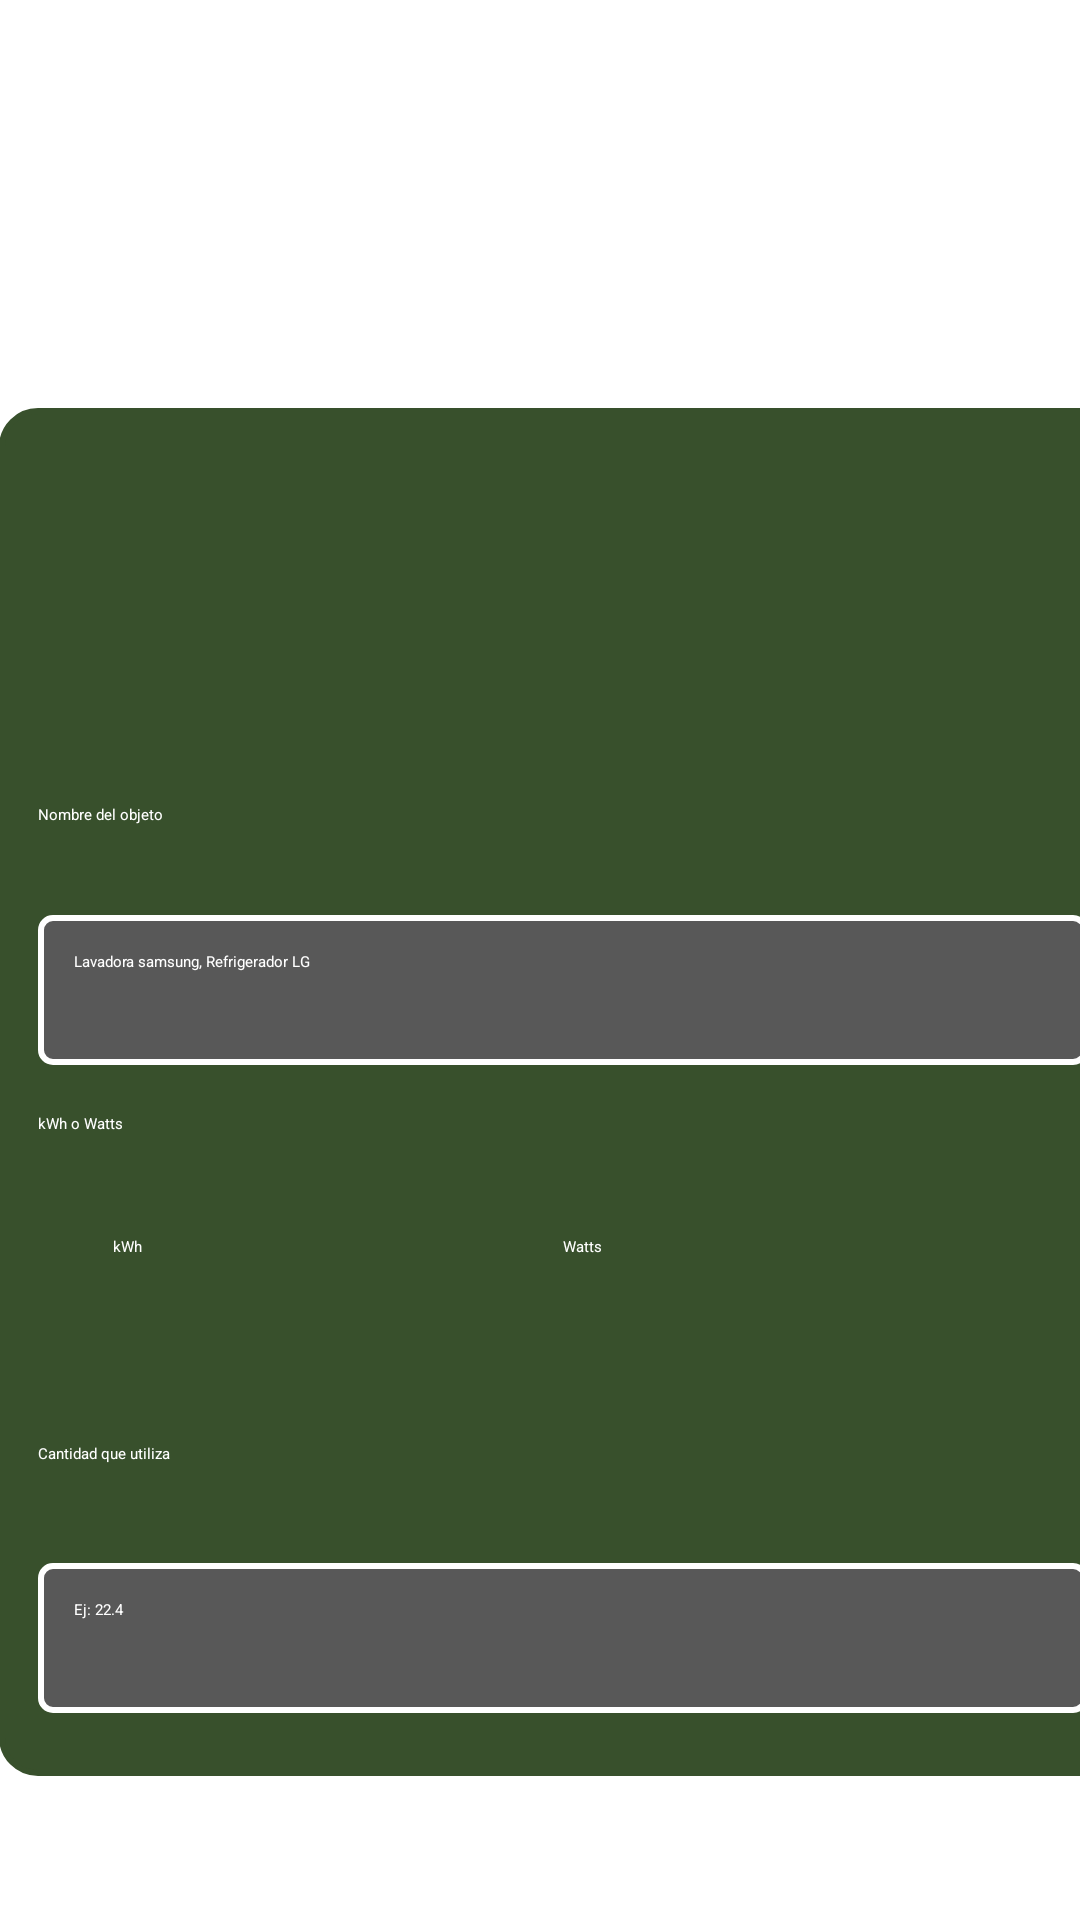

Here is an Android app screen rendered from its layout file. Give the layout XML and the strings, colors and styles it references.
<!-- AndroidManifest.xml: application theme Theme.Arreglado -->
<!-- res/layout/fragment_editar__eliminar__aparato.xml -->
<?xml version="1.0" encoding="utf-8"?>
<androidx.constraintlayout.widget.ConstraintLayout xmlns:android="http://schemas.android.com/apk/res/android"
    xmlns:app="http://schemas.android.com/apk/res-auto"
    android:id="@+id/main"
    android:layout_width="match_parent"
    android:layout_height="match_parent"
    android:theme="@style/Theme.Arreglado">

    <androidx.constraintlayout.widget.ConstraintLayout
        android:id="@+id/constraintLayout3"
        android:layout_width="376dp"
        android:layout_height="456dp"
        android:layout_marginStart="13dp"
        android:layout_marginTop="136dp"
        android:layout_marginEnd="13dp"
        android:background="@drawable/borde_constraint"
        app:layout_constraintEnd_toEndOf="parent"
        app:layout_constraintHorizontal_bias="0.333"
        app:layout_constraintStart_toStartOf="parent"
        app:layout_constraintTop_toTopOf="parent">

        <TextView
            android:id="@+id/Kwhwatts"
            android:layout_width="350dp"
            android:layout_height="25dp"
            android:layout_marginBottom="16dp"
            android:background="@color/verdecuadro"
            android:text="@string/KW"
            android:textAppearance="@style/TextAppearance.AppCompat.Medium"
            android:textColor="@color/blancotexto"
            app:layout_constraintBottom_toTopOf="@+id/radioGroup"
            app:layout_constraintEnd_toEndOf="parent"
            app:layout_constraintStart_toStartOf="parent" />

        <RadioGroup
            android:id="@+id/radioGroup"
            android:layout_width="300dp"
            android:layout_height="53dp"
            android:layout_marginBottom="16dp"
            android:background="@color/verdecuadro"
            android:orientation="horizontal"
            android:theme="@style/Theme.Arreglado"
            app:layout_constraintBottom_toTopOf="@+id/Cantidadusada"
            app:layout_constraintEnd_toEndOf="parent"
            app:layout_constraintStart_toStartOf="parent">

            <androidx.appcompat.widget.AppCompatRadioButton
                android:id="@+id/radioButtonKwh"
                android:layout_width="150dp"
                android:layout_height="wrap_content"
                android:buttonTint="@color/white"
                android:text="@string/K"
                android:textColor="@color/white" />

            <androidx.appcompat.widget.AppCompatRadioButton
                android:id="@+id/radioButtonWatts"
                android:layout_width="150dp"
                android:layout_height="wrap_content"
                android:buttonTint="@color/white"
                android:text="@string/W"
                android:textColor="@color/white" />

        </RadioGroup>

        <TextView
            android:id="@+id/NombreOBJ"
            android:layout_width="350dp"
            android:layout_height="25dp"
            android:layout_marginBottom="12dp"
            android:background="@color/verdecuadro"
            android:text="@string/NomOBJ"
            android:textAppearance="@style/TextAppearance.AppCompat.Medium"
            android:textColor="@color/blancotexto"
            app:layout_constraintBottom_toTopOf="@+id/InputNomOBJ"
            app:layout_constraintEnd_toEndOf="parent"
            app:layout_constraintStart_toStartOf="parent" />

        <EditText
            android:id="@+id/InputNomOBJ"
            android:layout_width="350dp"
            android:layout_height="50dp"
            android:layout_marginBottom="16dp"
            android:background="@drawable/edittext_borde"
            android:ems="10"
            android:hint="Lavadora samsung, Refrigerador LG"
            android:inputType="text"
            android:textColor="@color/blancotexto"
            android:textColorHint="@color/blancotexto"
            app:layout_constraintBottom_toTopOf="@+id/Kwhwatts"
            app:layout_constraintEnd_toEndOf="parent"
            app:layout_constraintStart_toStartOf="parent" />

        <TextView
            android:id="@+id/Cantidadusada"
            android:layout_width="350dp"
            android:layout_height="25dp"
            android:layout_marginBottom="15dp"
            android:background="@color/verdecuadro"
            android:text="@string/CantidadUsada"
            android:textAppearance="@style/TextAppearance.AppCompat.Medium"
            android:textColor="@color/blancotexto"
            app:layout_constraintBottom_toTopOf="@+id/InputCantidadUtiliza"
            app:layout_constraintEnd_toEndOf="parent"
            app:layout_constraintStart_toStartOf="parent" />

        <EditText
            android:id="@+id/InputCantidadUtiliza"
            android:layout_width="350dp"
            android:layout_height="50dp"
            android:layout_marginBottom="13dp"
            android:background="@drawable/edittext_borde"
            android:ems="10"
            android:hint="Ej: 22.4"
            android:inputType="text"
            android:textColor="@color/blancotexto"
            android:textColorHint="@color/blancotexto"
            app:layout_constraintBottom_toBottomOf="parent"
            app:layout_constraintEnd_toEndOf="parent"
            app:layout_constraintStart_toStartOf="parent" />

        <ImageView
            android:id="@+id/imageViewAparato"
            android:layout_width="112dp"
            android:layout_height="93dp"
            android:layout_marginStart="128dp"
            android:layout_marginTop="8dp"
            android:layout_marginEnd="128dp"
            android:background="@color/verdecuadro"
            android:contentDescription="@string/descripcion_imagen"
            android:src="@drawable/ic_menu_camera"
            app:layout_constraintEnd_toEndOf="parent"
            app:layout_constraintStart_toStartOf="parent"
            app:layout_constraintTop_toTopOf="parent" />

    </androidx.constraintlayout.widget.ConstraintLayout>

    <Button
        android:id="@+id/buttonEditarAparato"
        android:layout_width="180dp"
        android:layout_height="75dp"
        android:layout_marginStart="5dp"
        android:layout_marginTop="16dp"
        android:layout_marginEnd="16dp"
        android:text="@string/Editar"
        android:textColor="@color/blancotexto"
        app:layout_constraintEnd_toEndOf="parent"
        app:layout_constraintStart_toEndOf="@+id/buttonCancelarEditarAparato"
        app:layout_constraintTop_toBottomOf="@+id/constraintLayout3" />

    <Button
        android:id="@+id/buttonCancelarEditarAparato"
        android:layout_width="180dp"
        android:layout_height="75dp"
        android:layout_marginStart="16dp"
        android:layout_marginTop="17dp"
        android:layout_marginEnd="5dp"
        android:text="@string/Cancelar"
        android:textColor="@color/blancotexto"
        app:layout_constraintEnd_toStartOf="@+id/buttonEditarAparato"
        app:layout_constraintStart_toStartOf="parent"
        app:layout_constraintTop_toBottomOf="@+id/constraintLayout3" />

</androidx.constraintlayout.widget.ConstraintLayout>
<!-- resources referenced by this layout -->
<resources>
  <color name="blancotexto">#ffffff</color>
  <color name="verdecuadro">#38502c</color>
  <color name="white">#FFFFFFFF</color>
  <!-- drawable borde_constraint (drawable) -->
  <shape xmlns:android="http://schemas.android.com/apk/res/android">
      <solid android:color="#38502c"/>
  
      <stroke
          android:width="2dp"
          android:color="#38502c" />
  
      <corners android:radius="12dp" />
  
      <padding
          android:left="8dp"
          android:top="8dp"
          android:right="8dp"
          android:bottom="8dp" />
  </shape>
  <!-- drawable edittext_borde (drawable) -->
  <?xml version="1.0" encoding="utf-8"?>
  <shape xmlns:android="http://schemas.android.com/apk/res/android">
      <solid android:color="@color/botonesgris" />
      <stroke
          android:width="2dp"
          android:color="@color/blancotexto" />
      <corners android:radius="4dp" />
      <padding
          android:left="12dp"
          android:top="12dp"
          android:right="12dp"
          android:bottom="12dp" />
  </shape>
  <string name="Cancelar">Cancelar</string>
  <string name="CantidadUsada">Cantidad que utiliza</string>
  <string name="Editar">Editar</string>
  <string name="K">kWh</string>
  <string name="KW">kWh o Watts</string>
  <string name="NomOBJ">Nombre del objeto</string>
  <string name="W">Watts</string>
  <string name="descripcion_imagen">Sacar foto</string>
  <style name="Theme.Arreglado" parent="Base.Theme.Arreglado" />
  <color name="botonesgris">#585858</color>
  <style name="Base.Theme.Arreglado" parent="Theme.Material3.DayNight.NoActionBar">
          <item name="colorPrimary">@color/botonesgris</item>
          <item name="android:background">@color/verdedarkprima</item>
      </style>
  <color name="verdedarkprima">#689f38</color>
</resources>
